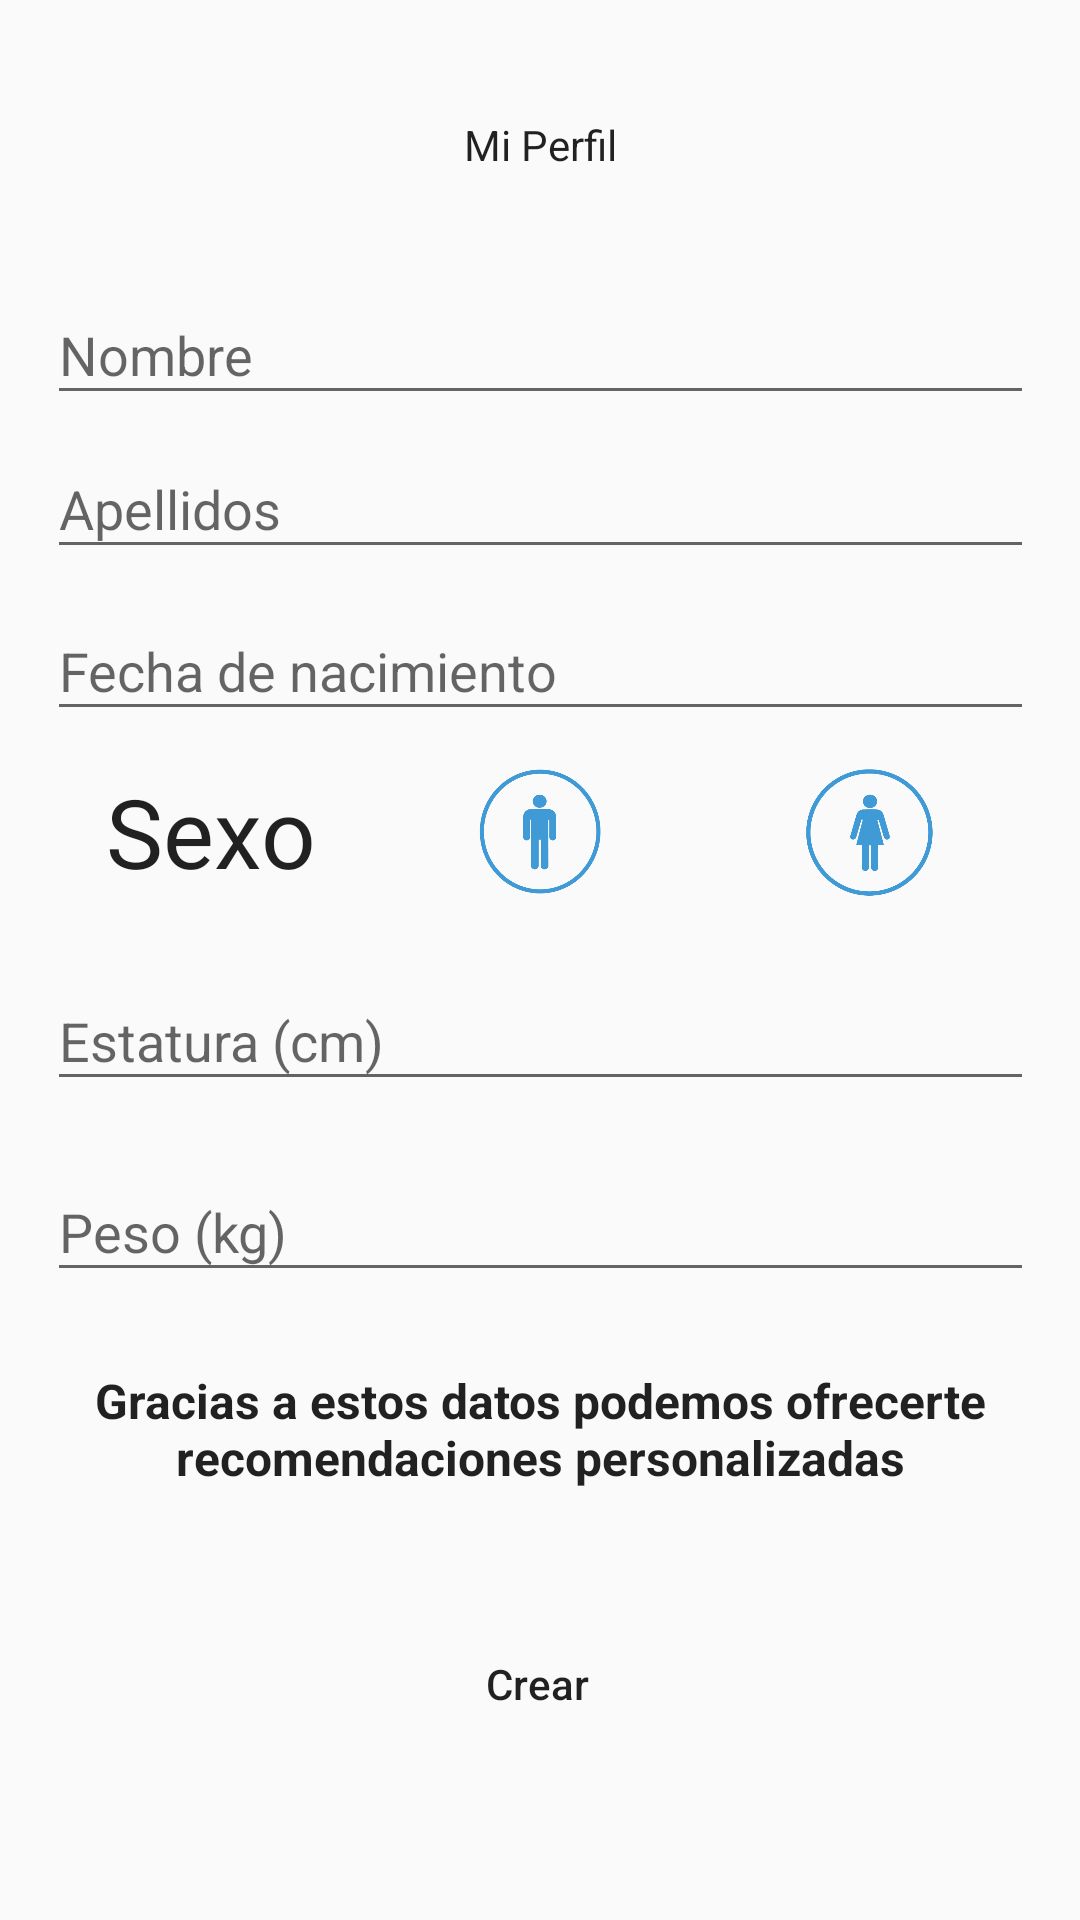

Here is an Android app screen rendered from its layout file. Give the layout XML and the strings, colors and styles it references.
<!-- AndroidManifest.xml: application theme HiddenTitleTheme -->
<!-- res/layout/createprofilescreen.xml -->
<?xml version="1.0" encoding="utf-8"?>
<androidx.constraintlayout.widget.ConstraintLayout
    xmlns:android="http://schemas.android.com/apk/res/android"
    xmlns:app="http://schemas.android.com/apk/res-auto"
    xmlns:tools="http://schemas.android.com/tools"
    android:layout_width="match_parent"
    android:layout_height="match_parent"
    tools:context=".Pantallas.createprofilescreen">

    <TextView
        android:id="@+id/textView2"
        android:layout_width="wrap_content"
        android:layout_height="wrap_content"
        android:layout_marginStart="8dp"
        android:layout_marginEnd="8dp"
        android:layout_marginBottom="8dp"
        android:text="@string/titulo_profile"
        app:layout_constraintBottom_toBottomOf="parent"
        app:layout_constraintEnd_toEndOf="parent"
        app:layout_constraintStart_toStartOf="parent"
        app:layout_constraintTop_toTopOf="parent"
        app:layout_constraintVertical_bias="0.063" />

    <EditText
        android:id="@+id/nameTxt"
        android:layout_width="329dp"
        android:layout_height="43dp"
        android:layout_marginStart="8dp"
        android:layout_marginEnd="8dp"
        android:layout_marginBottom="8dp"
        android:ems="10"
        android:hint="@string/content_name"
        android:inputType="textPersonName"
        app:layout_constraintBottom_toBottomOf="parent"
        app:layout_constraintEnd_toEndOf="parent"
        app:layout_constraintStart_toStartOf="parent"
        app:layout_constraintTop_toBottomOf="@+id/textView2"
        app:layout_constraintVertical_bias="0.071" />

    <EditText
        android:id="@+id/lastnameTxt"
        android:layout_width="329dp"
        android:layout_height="43dp"
        android:layout_marginStart="8dp"
        android:layout_marginTop="8dp"
        android:layout_marginEnd="8dp"
        android:layout_marginBottom="8dp"
        android:ems="10"
        android:hint="@string/content_lastname"
        android:inputType="textPersonName"
        app:layout_constraintBottom_toBottomOf="parent"
        app:layout_constraintEnd_toEndOf="parent"
        app:layout_constraintStart_toStartOf="parent"
        app:layout_constraintTop_toBottomOf="@+id/nameTxt"
        app:layout_constraintVertical_bias="0.001" />

    <EditText
        android:id="@+id/dateTxt"
        android:layout_width="329dp"
        android:layout_height="43dp"
        android:layout_marginStart="8dp"
        android:layout_marginTop="8dp"
        android:layout_marginEnd="8dp"
        android:layout_marginBottom="8dp"
        android:clickable="true"
        android:editable="false"
        android:ems="10"
        android:focusable="false"
        android:hint="@string/content_birthday"
        android:inputType="date"
        android:onClick="selectFecha"
        app:layout_constraintBottom_toBottomOf="parent"
        app:layout_constraintEnd_toEndOf="parent"
        app:layout_constraintStart_toStartOf="parent"
        app:layout_constraintTop_toBottomOf="@+id/lastnameTxt"
        app:layout_constraintVertical_bias="0.008" />

    <LinearLayout
        android:id="@+id/linearLayout"
        android:layout_width="329dp"
        android:layout_height="43dp"
        android:layout_marginStart="8dp"
        android:layout_marginTop="8dp"
        android:layout_marginEnd="8dp"
        android:layout_marginBottom="8dp"
        android:orientation="horizontal"
        app:layout_constraintBottom_toBottomOf="parent"
        app:layout_constraintEnd_toEndOf="parent"
        app:layout_constraintStart_toStartOf="parent"
        app:layout_constraintTop_toBottomOf="@+id/dateTxt"
        app:layout_constraintVertical_bias="0.012">

        <TextView
            android:id="@+id/textView6"
            android:layout_width="133dp"
            android:layout_height="match_parent"
            android:layout_weight="1"
            android:text="@string/content_sex"
            android:textAlignment="center"
            app:autoSizeTextType="uniform" />

        <ImageView
            android:id="@+id/hombreicono"
            android:layout_width="133dp"
            android:layout_height="wrap_content"
            android:layout_weight="1"
            android:contentDescription="@string/descp_iconos_genero"
            android:onClick="selectMen"
            android:scaleType="fitCenter"
            app:srcCompat="@drawable/masculino" />

        <ImageView
            android:id="@+id/mujericono"
            android:layout_width="133dp"
            android:layout_height="wrap_content"
            android:layout_weight="1"
            android:contentDescription="@string/descp_iconos_genero"
            android:onClick="selectWomen"
            android:scaleType="fitCenter"
            app:srcCompat="@drawable/femenino" />
    </LinearLayout>

    <EditText
        android:id="@+id/estaturaTxt"
        android:layout_width="329dp"
        android:layout_height="43dp"
        android:layout_marginStart="8dp"
        android:layout_marginTop="8dp"
        android:layout_marginEnd="8dp"
        android:layout_marginBottom="8dp"
        android:ems="10"
        android:hint="@string/content_height"
        android:inputType="numberDecimal"
        app:layout_constraintBottom_toBottomOf="parent"
        app:layout_constraintEnd_toEndOf="parent"
        app:layout_constraintStart_toStartOf="parent"
        app:layout_constraintTop_toBottomOf="@+id/linearLayout"
        app:layout_constraintVertical_bias="0.061" />

    <EditText
        android:id="@+id/pesoTxt"
        android:layout_width="329dp"
        android:layout_height="43dp"
        android:layout_marginStart="8dp"
        android:layout_marginTop="8dp"
        android:layout_marginEnd="8dp"
        android:layout_marginBottom="8dp"
        android:ems="10"
        android:hint="@string/content_weight"
        android:inputType="numberDecimal"
        app:layout_constraintBottom_toBottomOf="parent"
        app:layout_constraintEnd_toEndOf="parent"
        app:layout_constraintStart_toStartOf="parent"
        app:layout_constraintTop_toBottomOf="@+id/estaturaTxt"
        app:layout_constraintVertical_bias="0.059" />

    <TextView
        android:id="@+id/infoTxt"
        android:layout_width="298dp"
        android:layout_height="43dp"
        android:layout_marginStart="8dp"
        android:layout_marginTop="8dp"
        android:layout_marginEnd="8dp"
        android:layout_marginBottom="8dp"
        android:text="@string/text_sign_up"
        android:textAlignment="center"
        app:autoSizeTextType="uniform"
        app:layout_constraintBottom_toBottomOf="parent"
        app:layout_constraintEnd_toEndOf="parent"
        app:layout_constraintStart_toStartOf="parent"
        app:layout_constraintTop_toBottomOf="@+id/pesoTxt"
        app:layout_constraintVertical_bias="0.115" />

    <Button
        android:id="@+id/crearBtn"
        android:layout_width="wrap_content"
        android:layout_height="wrap_content"
        android:layout_marginStart="8dp"
        android:layout_marginTop="8dp"
        android:layout_marginEnd="8dp"
        android:layout_marginBottom="8dp"
        android:background="@drawable/btn_bg"
        android:onClick="nextRegister"
        android:text="@string/content_create_profile"
        android:textAllCaps="false"
        app:layout_constraintBottom_toBottomOf="parent"
        app:layout_constraintEnd_toEndOf="parent"
        app:layout_constraintHorizontal_bias="0.496"

        app:layout_constraintStart_toStartOf="parent"
        app:layout_constraintTop_toBottomOf="@+id/infoTxt"
        app:layout_constraintVertical_bias="0.395" />

</androidx.constraintlayout.widget.ConstraintLayout>
<!-- resources referenced by this layout -->
<resources>
  <!-- drawable femenino: png bitmap (drawable, 5223 bytes) -->
  <!-- drawable masculino: png bitmap (drawable, 4542 bytes) -->
  <string name="content_birthday">Fecha de nacimiento</string>
  <string name="content_create_profile">Crear</string>
  <string name="content_height">Estatura (cm)</string>
  <string name="content_lastname">Apellidos</string>
  <string name="content_name">Nombre</string>
  <string name="content_sex">Sexo</string>
  <string name="content_weight">Peso (kg)</string>
  <string name="descp_iconos_genero">Icono para idenficar uno de los generos</string>
  <string name="text_sign_up"><b>Gracias a estos datos podemos ofrecerte recomendaciones personalizadas</b></string>
  <string name="titulo_profile">Mi Perfil</string>
  <style name="HiddenTitleTheme" parent="AppTheme">
          <item name="windowNoTitle">true</item>
          <item name="windowActionBar">false</item>
      </style>
  <style name="AppTheme" parent="Theme.AppCompat.Light.DarkActionBar">
          
          <item name="colorPrimary">@color/colorPrimary</item>
          <item name="colorPrimaryDark">@color/colorPrimaryDark</item>
          <item name="colorAccent">@color/colorAccent</item>
          <item name="android:textViewStyle">@font/opensans</item>
          <item name="android:editTextStyle">@font/opensans</item>
      </style>
  <color name="colorPrimary">#83d7ca</color>
  <color name="colorPrimaryDark">#6EB7A9</color>
  <color name="colorAccent">#50a8f8</color>
</resources>
